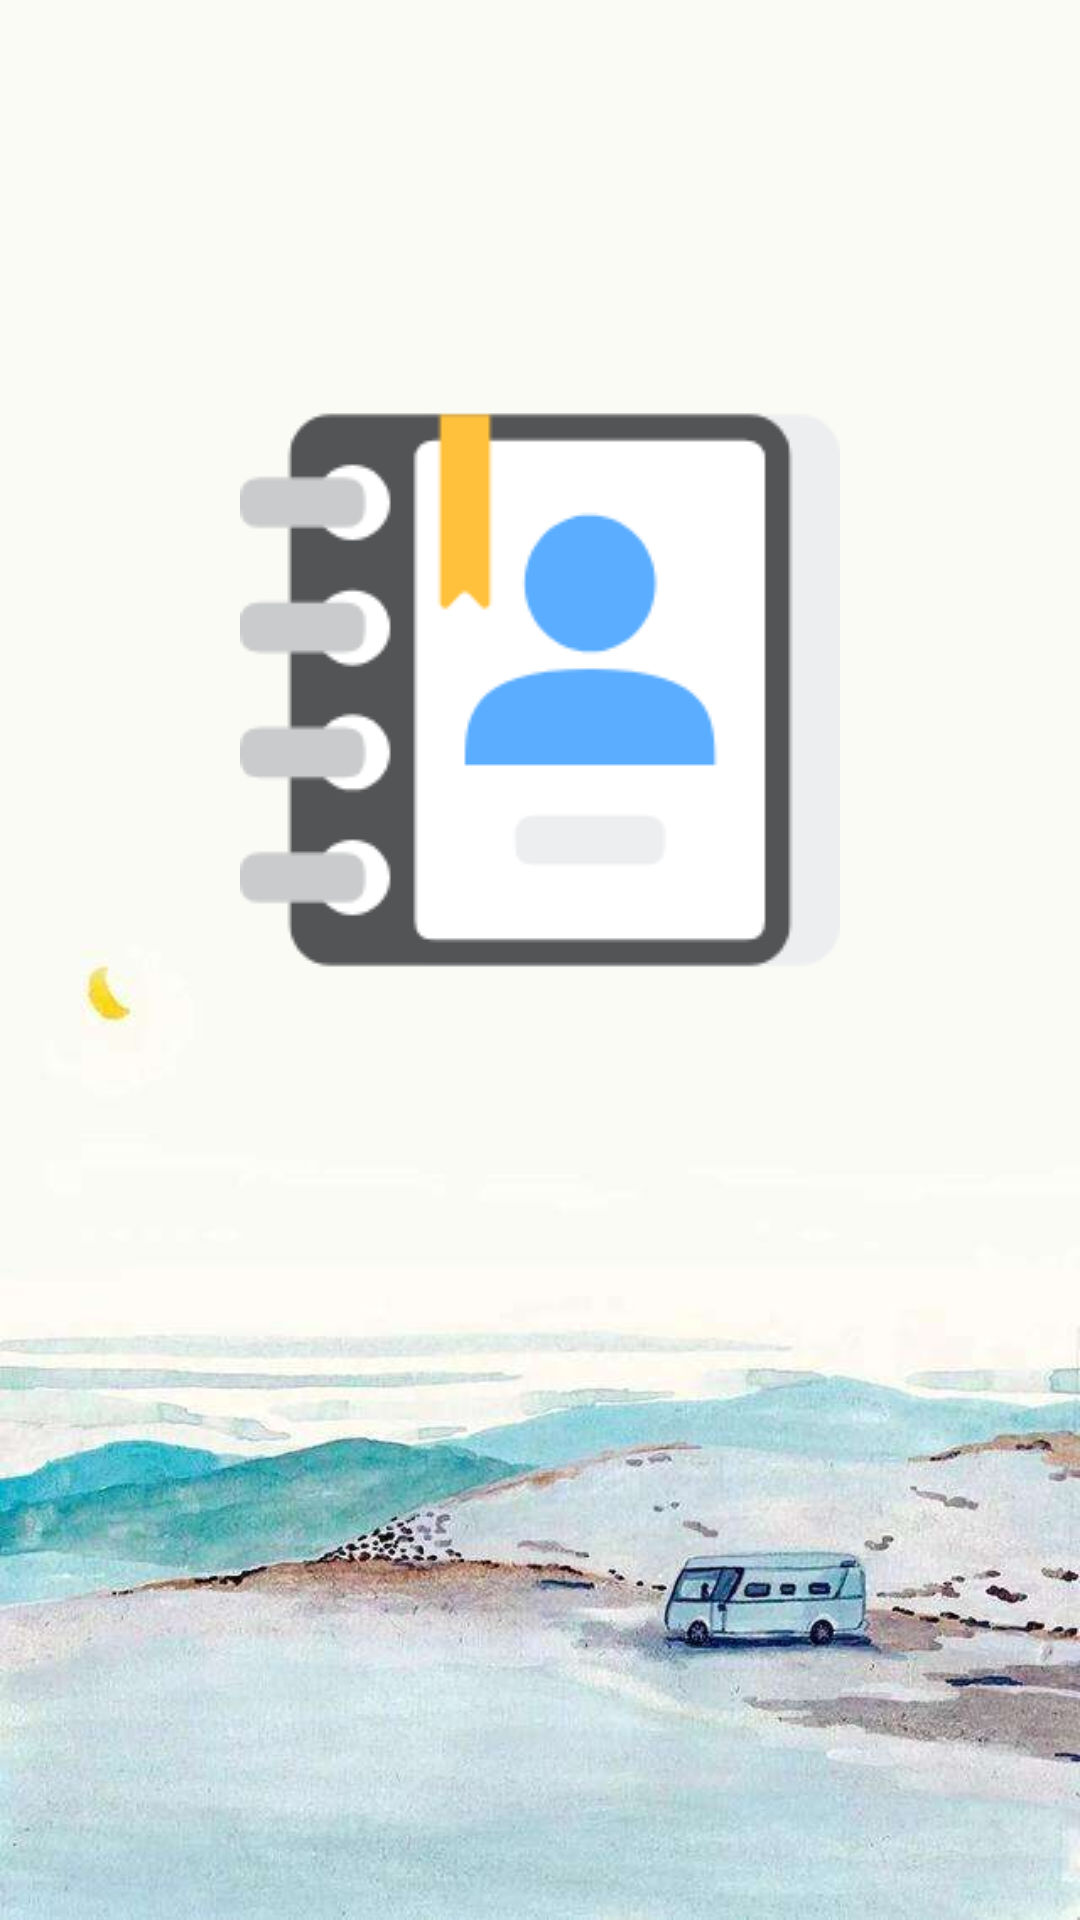

Here is an Android app screen rendered from its layout file. Give the layout XML and the strings, colors and styles it references.
<!-- AndroidManifest.xml: activity theme Theme.AppCompat.NoActionBar -->
<!-- res/layout/activity_welcome.xml -->
<?xml version="1.0" encoding="utf-8"?>
<LinearLayout xmlns:app="http://schemas.android.com/apk/res-auto"
    xmlns:tools="http://schemas.android.com/tools"
    android:layout_width="match_parent"
    android:layout_height="match_parent"
    android:orientation="vertical"
    xmlns:android="http://schemas.android.com/apk/res/android"
    android:background="@drawable/bg_db">


    <ImageView
        android:layout_width="200dp"
        android:layout_height="200dp"
        android:layout_marginTop="130dp"
        android:src="@drawable/head"
        android:layout_gravity="center"/>


</LinearLayout>
<!-- resources referenced by this layout -->
<resources>
  <!-- drawable bg_db: jpg bitmap (drawable, 34966 bytes) -->
  <!-- drawable head: png bitmap (drawable, 8402 bytes) -->
</resources>
